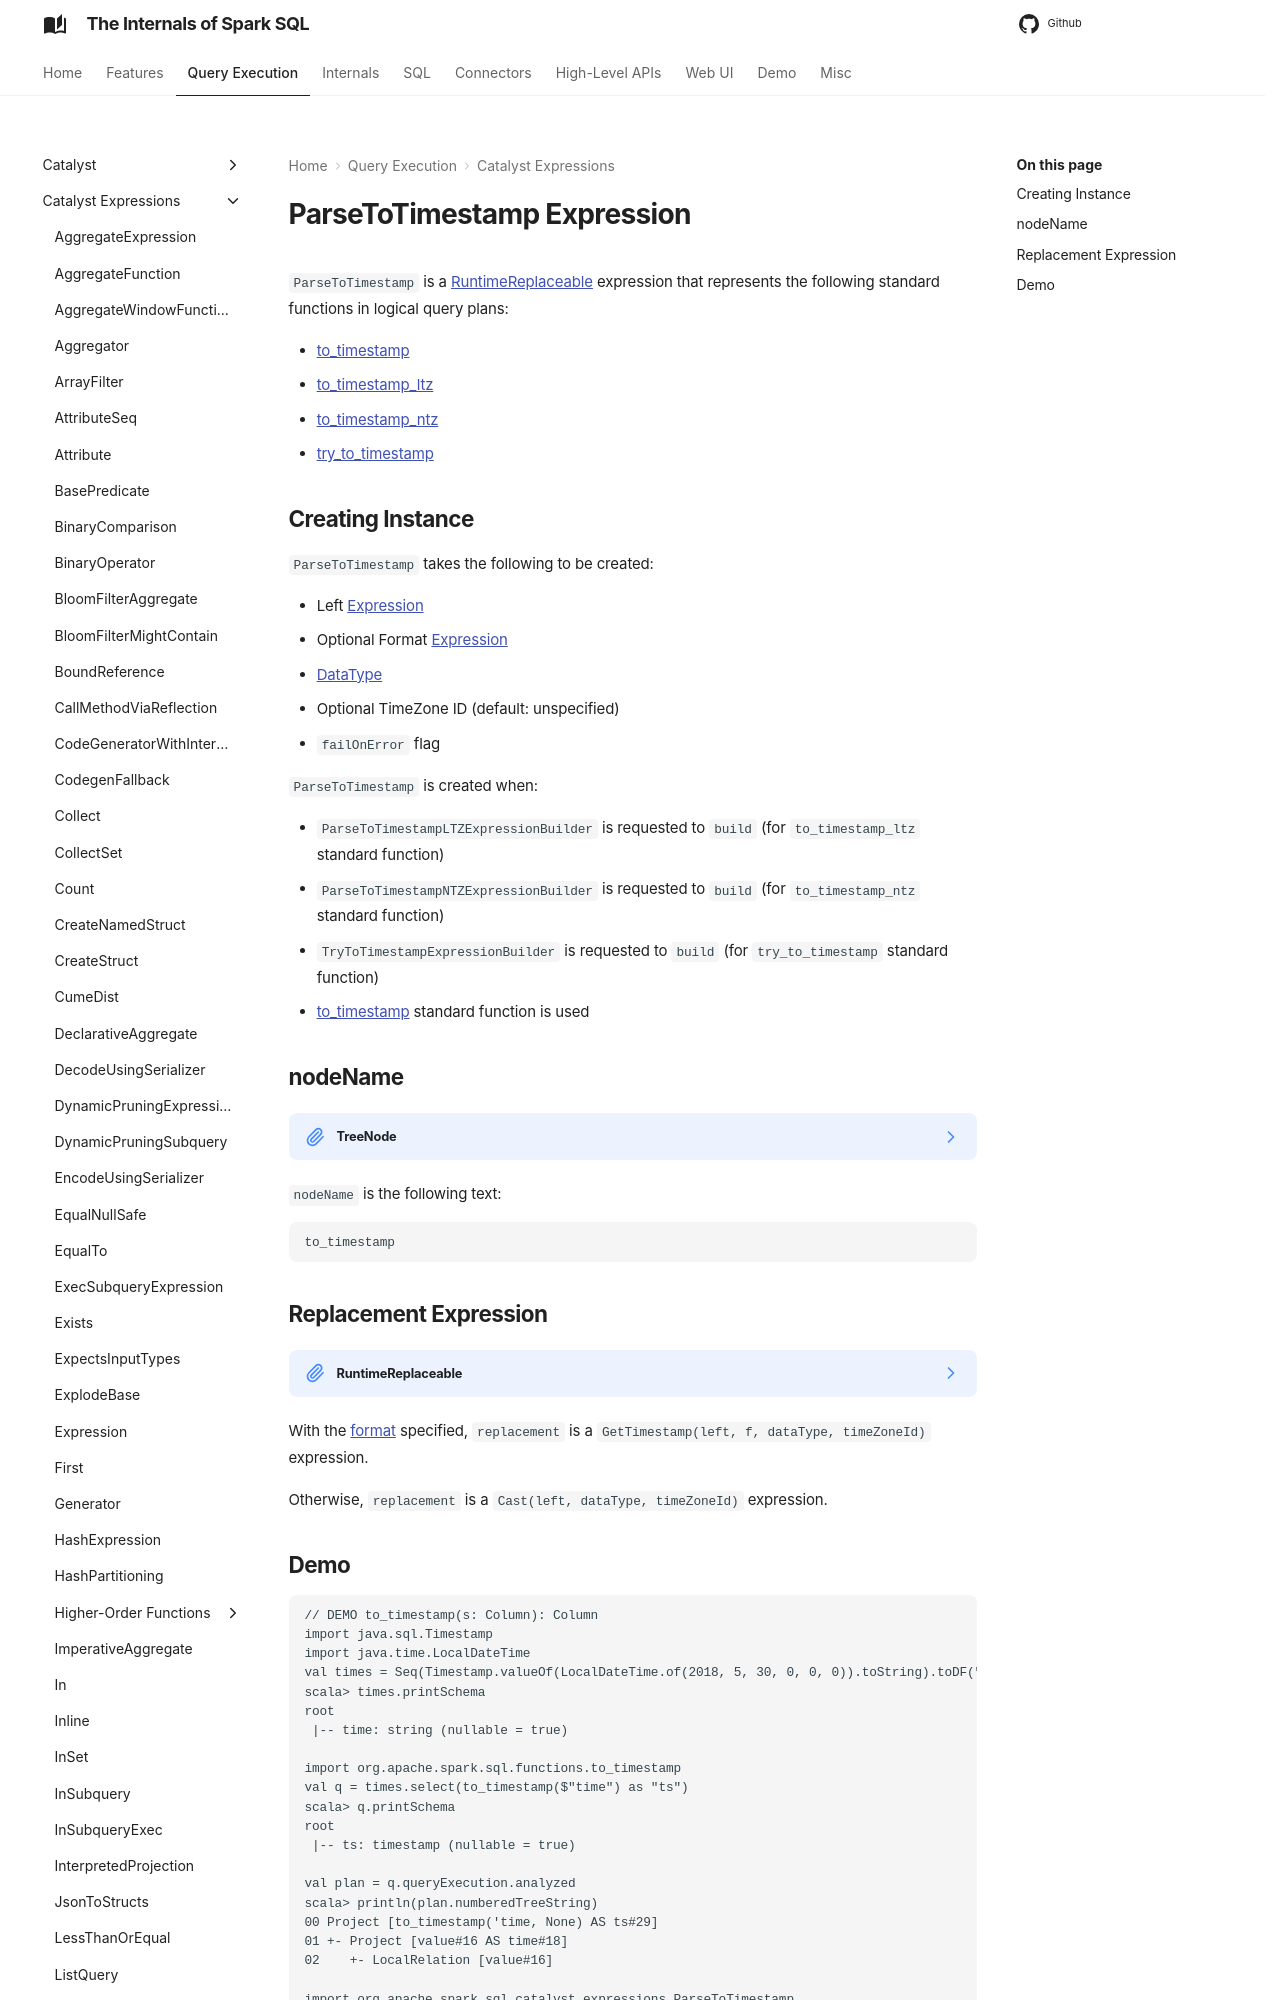

repository: japila-books/spark-sql-internals · page: expressions/ParseToTimestamp/index.html · generator: mkdocs

---
title: ParseToTimestamp
---

# ParseToTimestamp Expression

`ParseToTimestamp` is a [RuntimeReplaceable](RuntimeReplaceable.md) expression that represents the following standard functions in logical query plans:

* [to_timestamp](../standard-functions/datetime.md#to_timestamp)
* [to_timestamp_ltz](../standard-functions/datetime.md#to_timestamp_ltz)
* [to_timestamp_ntz](../standard-functions/datetime.md#to_timestamp_ntz)
* [try_to_timestamp](../standard-functions/datetime.md#try_to_timestamp)

## Creating Instance

`ParseToTimestamp` takes the following to be created:

* <span id="left"> Left [Expression](Expression.md)
* <span id="format"> Optional Format [Expression](Expression.md)
* <span id="dataType"> [DataType](../types/DataType.md)
* <span id="timeZoneId"> Optional TimeZone ID (default: unspecified)
* <span id="failOnError"> `failOnError` flag

`ParseToTimestamp` is created when:

* `ParseToTimestampLTZExpressionBuilder` is requested to `build` (for `to_timestamp_ltz` standard function)
* `ParseToTimestampNTZExpressionBuilder` is requested to `build` (for `to_timestamp_ntz` standard function)
* `TryToTimestampExpressionBuilder` is requested to `build` (for `try_to_timestamp` standard function)
* [to_timestamp](../standard-functions/datetime.md#to_timestamp) standard function is used
